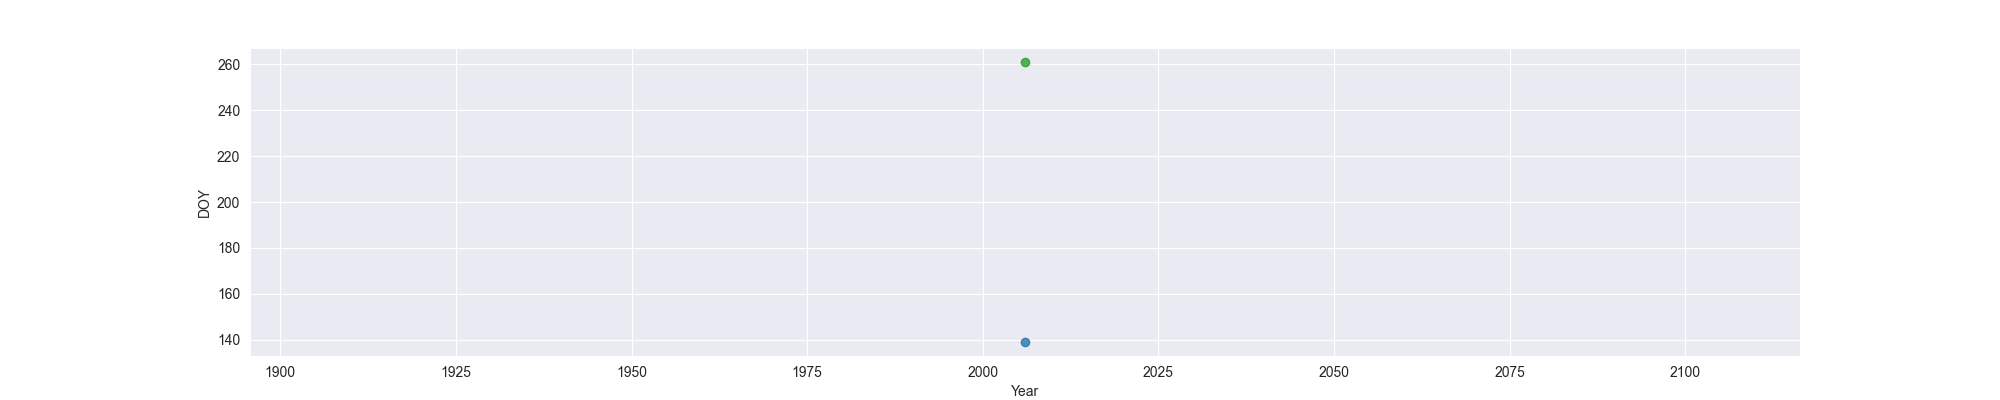

Data behind this chart, as committed beside it:
Year, MO, OW, FO
2006, 139, , 261
